Image classification data set "Images" (Jarrett-Blair/Intro-to-CV-for-Ecologists on GitHub). Class labels (25): Brachinus alternans, Brachinus cyanochroaticus, Calathus advena, Carabus maeander maeander, Carabus nemoralis nemoralis, Chlaenius aestivus, Cicindela punctulata, Cyclotrachelus furtivus, Cyclotrachelus torvus, Discoderus parallelus, Discoderus robustus, Euryderus grossus, Pasimachus californicus, Pasimachus elongatus, Pasimachus strenuus, Pasimachus subsulcatus, Patrobus lecontei, Poecilus lucublandus, Pterostichus corvinus, Pterostichus melanarius melanarius, Pterostichus novus, Pterostichus stygicus, Scarites subterraneus, Selenophorus planipennis, Synuchus impunctatus.

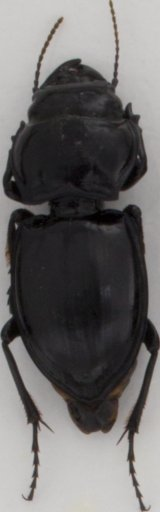
Label: Pasimachus californicus

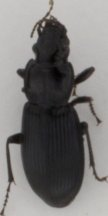
Label: Pterostichus melanarius melanarius

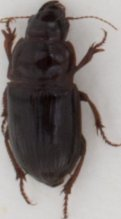
Label: Euryderus grossus

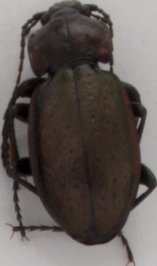
Label: Carabus nemoralis nemoralis

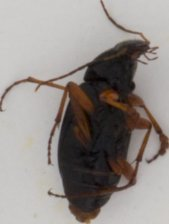
Label: Chlaenius aestivus

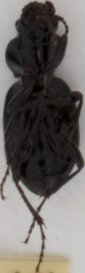
Label: Cyclotrachelus furtivus
